Run: headless pygame with SDL's dummy video driver; simulated clock (each Clock.tick advances the game by its frame time, no real sleeping); random seed 0; keys injected as events and as key.get_pressed() state; no mouse input.
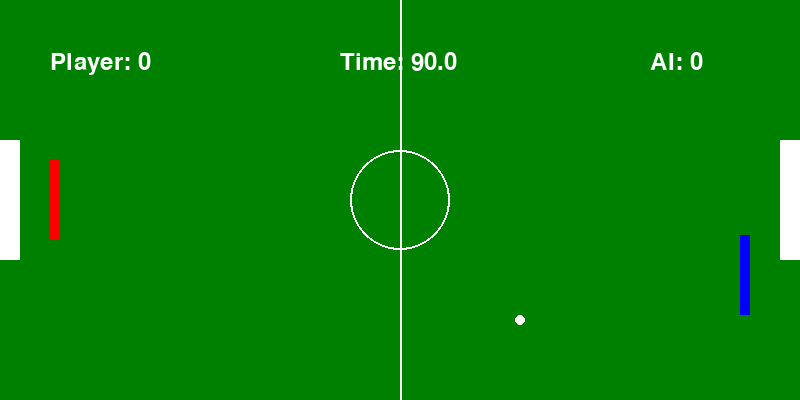
Frame 1 of 4 · flips 1–60 · no input
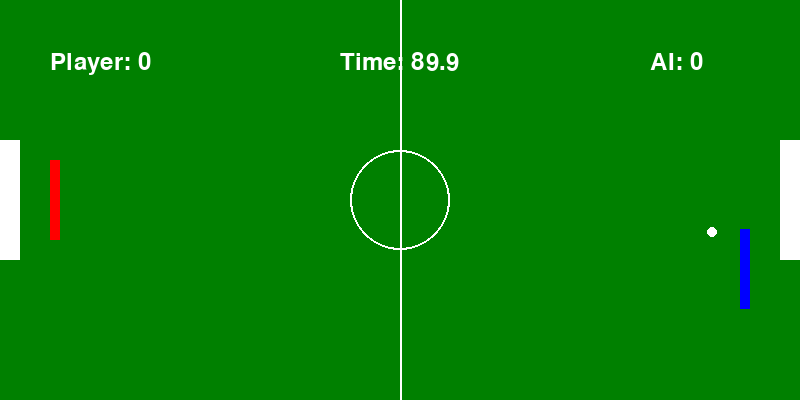
Frame 2 of 4 · flips 61–180 · tapped SPACE, RETURN · held RIGHT (→), D
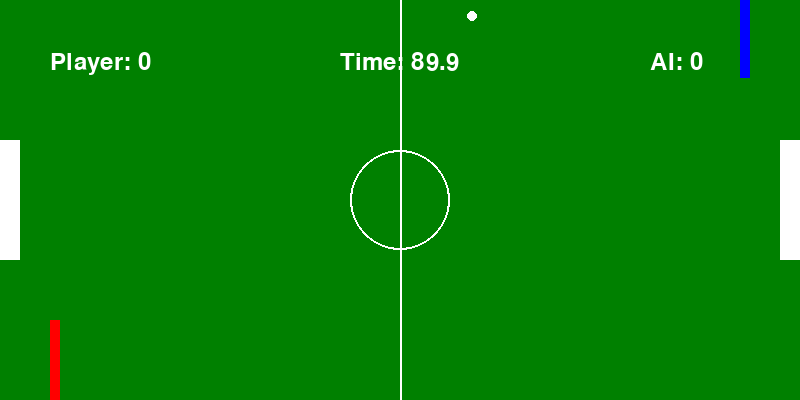
Frame 3 of 4 · flips 181–300 · held DOWN (↓), S
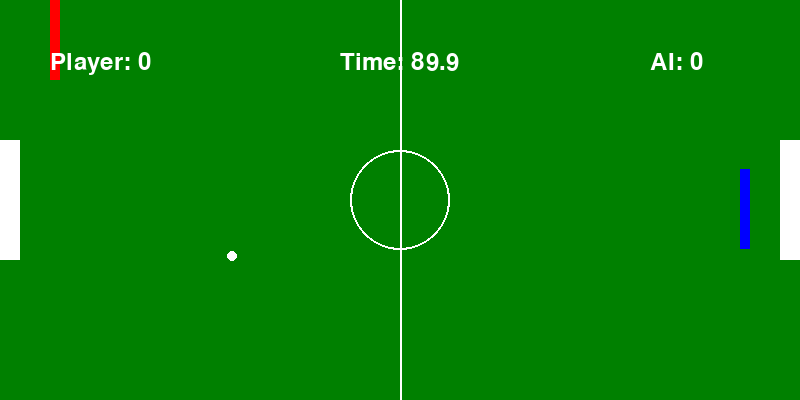
Frame 4 of 4 · flips 301–420 · held LEFT (←), A, UP (↑), W

The pygame program that drew these frames:

import pygame
import random
import time

# Initialize Pygame
pygame.init()

# Game Constants
WIDTH = 800
HEIGHT = 400
GOAL_WIDTH = 20
PADDLE_WIDTH = 10
PADDLE_HEIGHT = 80
PADDLE_SPEED = 5
PUCK_RADIUS = 10
AI_DIFFICULTY = 0.6
GAME_DURATION = 90

# Colors
GREEN = (0, 128, 0)
WHITE = (255, 255, 255)
RED = (255,0,0)
BLUE = (0,0,255)

# Create the game window
window = pygame.display.set_mode((WIDTH, HEIGHT))
pygame.display.set_caption("Air Hockey Game")

clock = pygame.time.Clock()

# Initialize game variables
player_score = 0
ai_score = 0
game_start_time = 0

# Create the paddles
player_paddle = pygame.Rect(50, HEIGHT // 2 - PADDLE_HEIGHT // 2, PADDLE_WIDTH, PADDLE_HEIGHT)
ai_paddle = pygame.Rect(WIDTH - 50 - PADDLE_WIDTH, HEIGHT // 2 - PADDLE_HEIGHT // 2, PADDLE_WIDTH, PADDLE_HEIGHT)

# Create the puck
puck = pygame.Rect(WIDTH // 2 - PUCK_RADIUS // 2, HEIGHT // 2 - PUCK_RADIUS // 2, PUCK_RADIUS, PUCK_RADIUS)
puck_speed_x = random.choice([-2, 2])
puck_speed_y = random.choice([-2, 2])

# Game loop
running = True
game_start_time = time.time()
while running:
    for event in pygame.event.get():
        if event.type == pygame.QUIT:
            running = False

    # Move the paddles
    keys = pygame.key.get_pressed()
    if keys[pygame.K_UP] and player_paddle.y > 0:
        player_paddle.y -= PADDLE_SPEED
    if keys[pygame.K_DOWN] and player_paddle.y < HEIGHT - PADDLE_HEIGHT:
        player_paddle.y += PADDLE_SPEED

    # AI paddle movement
    if puck.y < ai_paddle.y and ai_paddle.y > 0:
        ai_paddle.y -= PADDLE_SPEED * AI_DIFFICULTY
    if puck.y > ai_paddle.y + PADDLE_HEIGHT and ai_paddle.y < HEIGHT - PADDLE_HEIGHT:
        ai_paddle.y += PADDLE_SPEED * AI_DIFFICULTY

    # Update puck position
    puck.x += puck_speed_x
    puck.y += puck_speed_y

    # Check collision with walls
    # if puck.y > HEIGHT - PUCK_RADIUS or puck.y < 0:
    #     puck_speed_y *= -1
    if puck.y > HEIGHT - PUCK_RADIUS or puck.y < 0:
        puck_speed_y *= -1
    if puck.x > WIDTH - PUCK_RADIUS or puck.x < 0:
        puck_speed_x *= -1

    # Check collision with paddles
    if puck.colliderect(player_paddle) or puck.colliderect(ai_paddle):
        puck_speed_x *= -1

    # Check goal scored
    # if puck.x < 0:
    #     ai_score += 1
    #     puck.x = WIDTH // 2 - PUCK_RADIUS // 2
    #     puck.y = HEIGHT // 2 - PUCK_RADIUS // 2
    #     puck_speed_x = random.choice([-2, 2])
    #     puck_speed_y = random.choice([-2, 2])
    # elif puck.x > WIDTH - PUCK_RADIUS:
    #     player_score += 1
    #     puck.x = WIDTH // 2 - PUCK_RADIUS // 2
    #     puck.y = HEIGHT // 2 - PUCK_RADIUS // 2
    #     puck_speed_x = random.choice([-2, 2])
    #     puck_speed_y = random.choice([-2, 2])
    if puck.x < 0 and GOAL_WIDTH <= puck.y <= HEIGHT - GOAL_WIDTH:
        ai_score += 1
        puck.x = WIDTH // 2 - PUCK_RADIUS // 2
        puck.y = HEIGHT // 2 - PUCK_RADIUS // 2
        puck_speed_x = random.choice([-2, 2])
        puck_speed_y = random.choice([-2, 2])
    elif puck.x > WIDTH - PUCK_RADIUS and GOAL_WIDTH <= puck.y <= HEIGHT - GOAL_WIDTH:
        player_score += 1
        puck.x = WIDTH // 2 - PUCK_RADIUS // 2
        puck.y = HEIGHT // 2 - PUCK_RADIUS // 2
        puck_speed_x = random.choice([-2, 2])
        puck_speed_y = random.choice([-2, 2])

    # Clear the screen
    window.fill(GREEN)

    # Draw center line segment and center circle
    pygame.draw.line(window, WHITE, (WIDTH // 2, 0), (WIDTH // 2, HEIGHT), 2)
    pygame.draw.circle(window, WHITE, (WIDTH // 2, HEIGHT // 2), 50, 2)

    # Draw the goalposts
    pygame.draw.rect(window, WHITE, pygame.Rect(0, HEIGHT // 2 - 60, GOAL_WIDTH, 120))
    pygame.draw.rect(window, WHITE, pygame.Rect(WIDTH - GOAL_WIDTH, HEIGHT // 2 - 60, GOAL_WIDTH, 120))

    # Draw the paddles and puck
    pygame.draw.rect(window, RED, player_paddle)
    pygame.draw.rect(window, BLUE, ai_paddle)
    pygame.draw.ellipse(window, WHITE, puck)

    # Draw the scores
    font = pygame.font.Font(None, 36)
    player_score_text = font.render("Player: " + str(player_score), True, WHITE)
    ai_score_text = font.render("AI: " + str(ai_score), True, WHITE)
    window.blit(player_score_text, (50, 50))
    window.blit(ai_score_text, (WIDTH - 150, 50))

    # Draw the timers
    time_elapsed = time.time() - game_start_time
    time_remaining = max(0, GAME_DURATION - time_elapsed)
    timer_text = font.render("Time: " + "{:.1f}".format(time_remaining), True, WHITE)
    window.blit(timer_text, (WIDTH // 2 - 60, 50))

    # Update the display
    pygame.display.flip()

    # Check game duration
    if time.time() - game_start_time > GAME_DURATION:
        running = False

    # Control the game speed
    clock.tick(60)


# Game over
print("Game Over")
pygame.quit()
